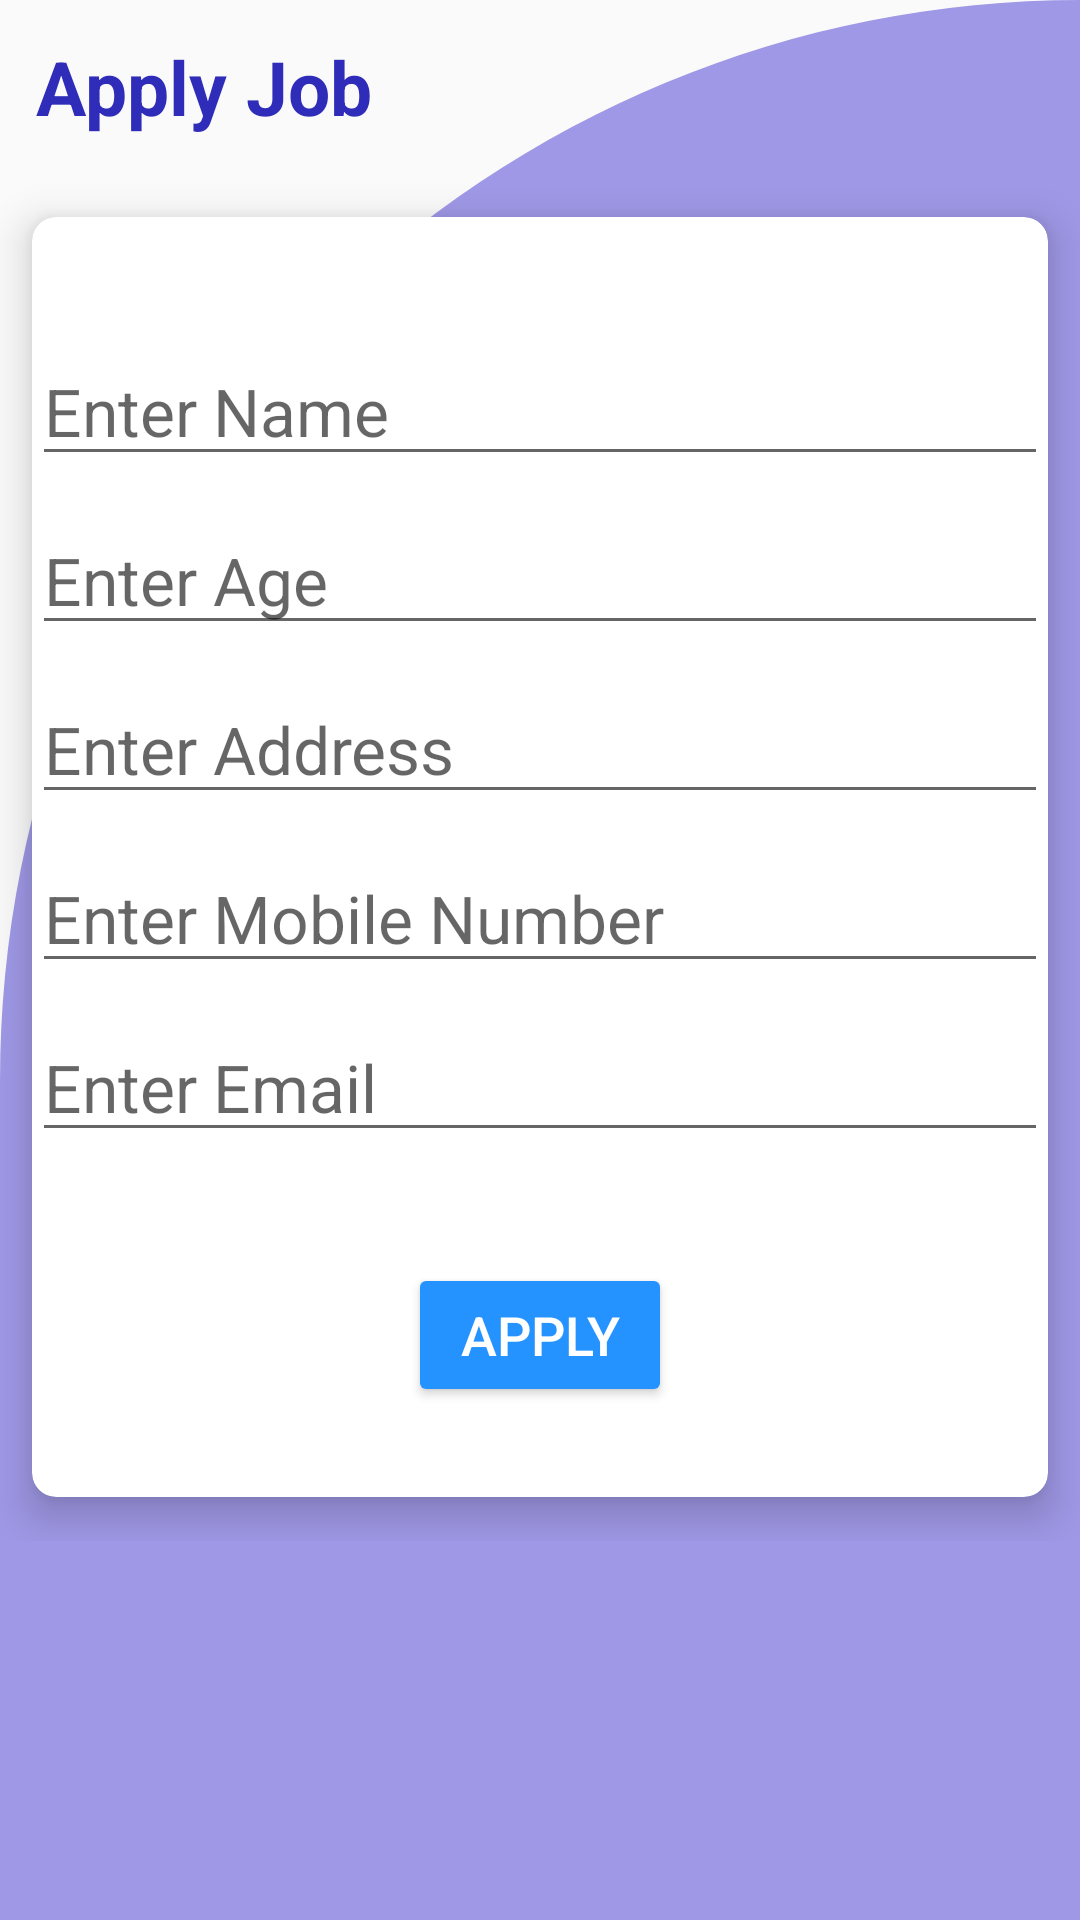

Write the Android layout XML for this screen, with the resource values it uses.
<!-- AndroidManifest.xml: application theme Theme.JobPortal2 -->
<!-- res/layout/activity_apply_job_form.xml -->
<?xml version="1.0" encoding="utf-8"?>
<RelativeLayout xmlns:android="http://schemas.android.com/apk/res/android"
    xmlns:app="http://schemas.android.com/apk/res-auto"
    xmlns:tools="http://schemas.android.com/tools"
    android:layout_width="match_parent"
    android:layout_height="match_parent"
    android:background="@drawable/cut_card_background"
    tools:context=".activities.JobSeeker.JobSeekerApplyJobForm">

    <TextView
        android:id="@+id/textView2"
        android:layout_width="wrap_content"
        android:layout_height="wrap_content"
        android:layout_marginStart="12dp"
        android:layout_marginTop="12dp"
        android:layout_marginEnd="12dp"
        android:layout_marginBottom="12dp"
        android:text="Apply Job"
        android:textColor="@color/mainblue"
        android:textSize="@dimen/Title"
        android:textStyle="bold" />

    <GridLayout
        android:id="@+id/textview"
        android:layout_width="match_parent"
        android:layout_height="wrap_content"
        android:layout_below="@id/textView2"
        android:columnCount="2"
        android:rowCount="3">

        <androidx.cardview.widget.CardView
            android:id="@+id/cardJobSearch"
            android:layout_width="wrap_content"
            android:layout_height="wrap_content"
            android:layout_row="0"
            android:layout_rowWeight="1"
            android:layout_column="0"
            android:layout_columnWeight="1"
            android:layout_gravity="fill"
            android:foreground="?android:attr/selectableItemBackground"
            app:cardCornerRadius="8dp"
            app:cardElevation="8dp"
            app:cardUseCompatPadding="true">

            <LinearLayout
                android:layout_width="wrap_content"
                android:layout_height="wrap_content"
                android:layout_gravity="center_horizontal"
                android:gravity="center"
                android:orientation="vertical">

                <EditText
                    android:id="@+id/applyName"
                    android:layout_width="match_parent"
                    android:layout_height="wrap_content"
                    android:layout_marginTop="40dp"
                    android:ems="14"
                    android:hint="Enter Name"
                    android:textSize="@dimen/formTxt" />
                <EditText
                    android:id="@+id/applyAge"
                    android:layout_width="match_parent"
                    android:layout_height="wrap_content"
                    android:layout_marginTop="10dp"
                    android:ems="14"
                    android:hint="Enter Age"
                    android:textSize="@dimen/formTxt"/>
                <EditText
                    android:id="@+id/applyAddress"
                    android:layout_width="match_parent"
                    android:layout_height="wrap_content"
                    android:layout_marginTop="10dp"
                    android:ems="14"
                    android:hint="Enter Address"
                    android:textSize="@dimen/formTxt"/>
                <EditText
                    android:id="@+id/applyMobile"
                    android:layout_width="match_parent"
                    android:layout_height="wrap_content"
                    android:layout_marginTop="10dp"
                    android:ems="14"
                    android:hint="Enter Mobile Number"
                    android:textSize="@dimen/formTxt"/>

                <EditText
                    android:id="@+id/applyEmail"
                    android:layout_width="match_parent"
                    android:layout_height="wrap_content"
                    android:layout_marginTop="10dp"
                    android:ems="14"
                    android:hint="Enter Email"
                    android:textSize="@dimen/formTxt"/>

                <LinearLayout
                    android:layout_width="match_parent"
                    android:layout_height="wrap_content"
                    android:layout_gravity="center_vertical |center_horizontal"
                    android:orientation="horizontal"
                    android:layout_marginTop="7dp"
                    android:gravity="center">

                    <Button
                        android:id="@+id/jobfrmaplybtn"
                        android:layout_width="wrap_content"
                        android:onClick="sendDataApplyJob"
                        android:layout_height="wrap_content"
                        android:layout_marginTop="30dp"
                        android:backgroundTint="#2493ff"
                        android:text="Apply"
                        android:textSize="@dimen/buttonSize"
                        android:textColor="@color/white"
                        android:layout_marginBottom="30dp"/>

                </LinearLayout>
            </LinearLayout>
        </androidx.cardview.widget.CardView>
    </GridLayout>
</RelativeLayout>
<!-- resources referenced by this layout -->
<resources>
  <color name="mainblue">#2e2cb8</color>
  <color name="white">#FFFFFFFF</color>
  <dimen name="Title">25sp</dimen>
  <dimen name="buttonSize">18sp</dimen>
  <dimen name="formTxt">22sp</dimen>
  <!-- drawable cut_card_background (drawable) -->
  <?xml version="1.0" encoding="utf-8"?>
  <shape xmlns:android="http://schemas.android.com/apk/res/android"
      android:shape="rectangle">
      <solid android:color="@color/background"/>
      <corners android:topLeftRadius="400dp"
          android:bottomRightRadius="0dp"/>
  </shape>
  <style name="Theme.JobPortal2" parent="Theme.AppCompat.Light.DarkActionBar">
          
          <item name="colorPrimary">@color/purple_500</item>
          <item name="colorPrimaryDark">@color/purple_700</item>
          <item name="colorAccent">@color/teal_200</item>
          
      </style>
  <color name="background">#9F98E6</color>
  <color name="purple_500">#FF6200EE</color>
  <color name="purple_700">#FF3700B3</color>
  <color name="teal_200">#FF03DAC5</color>
</resources>
